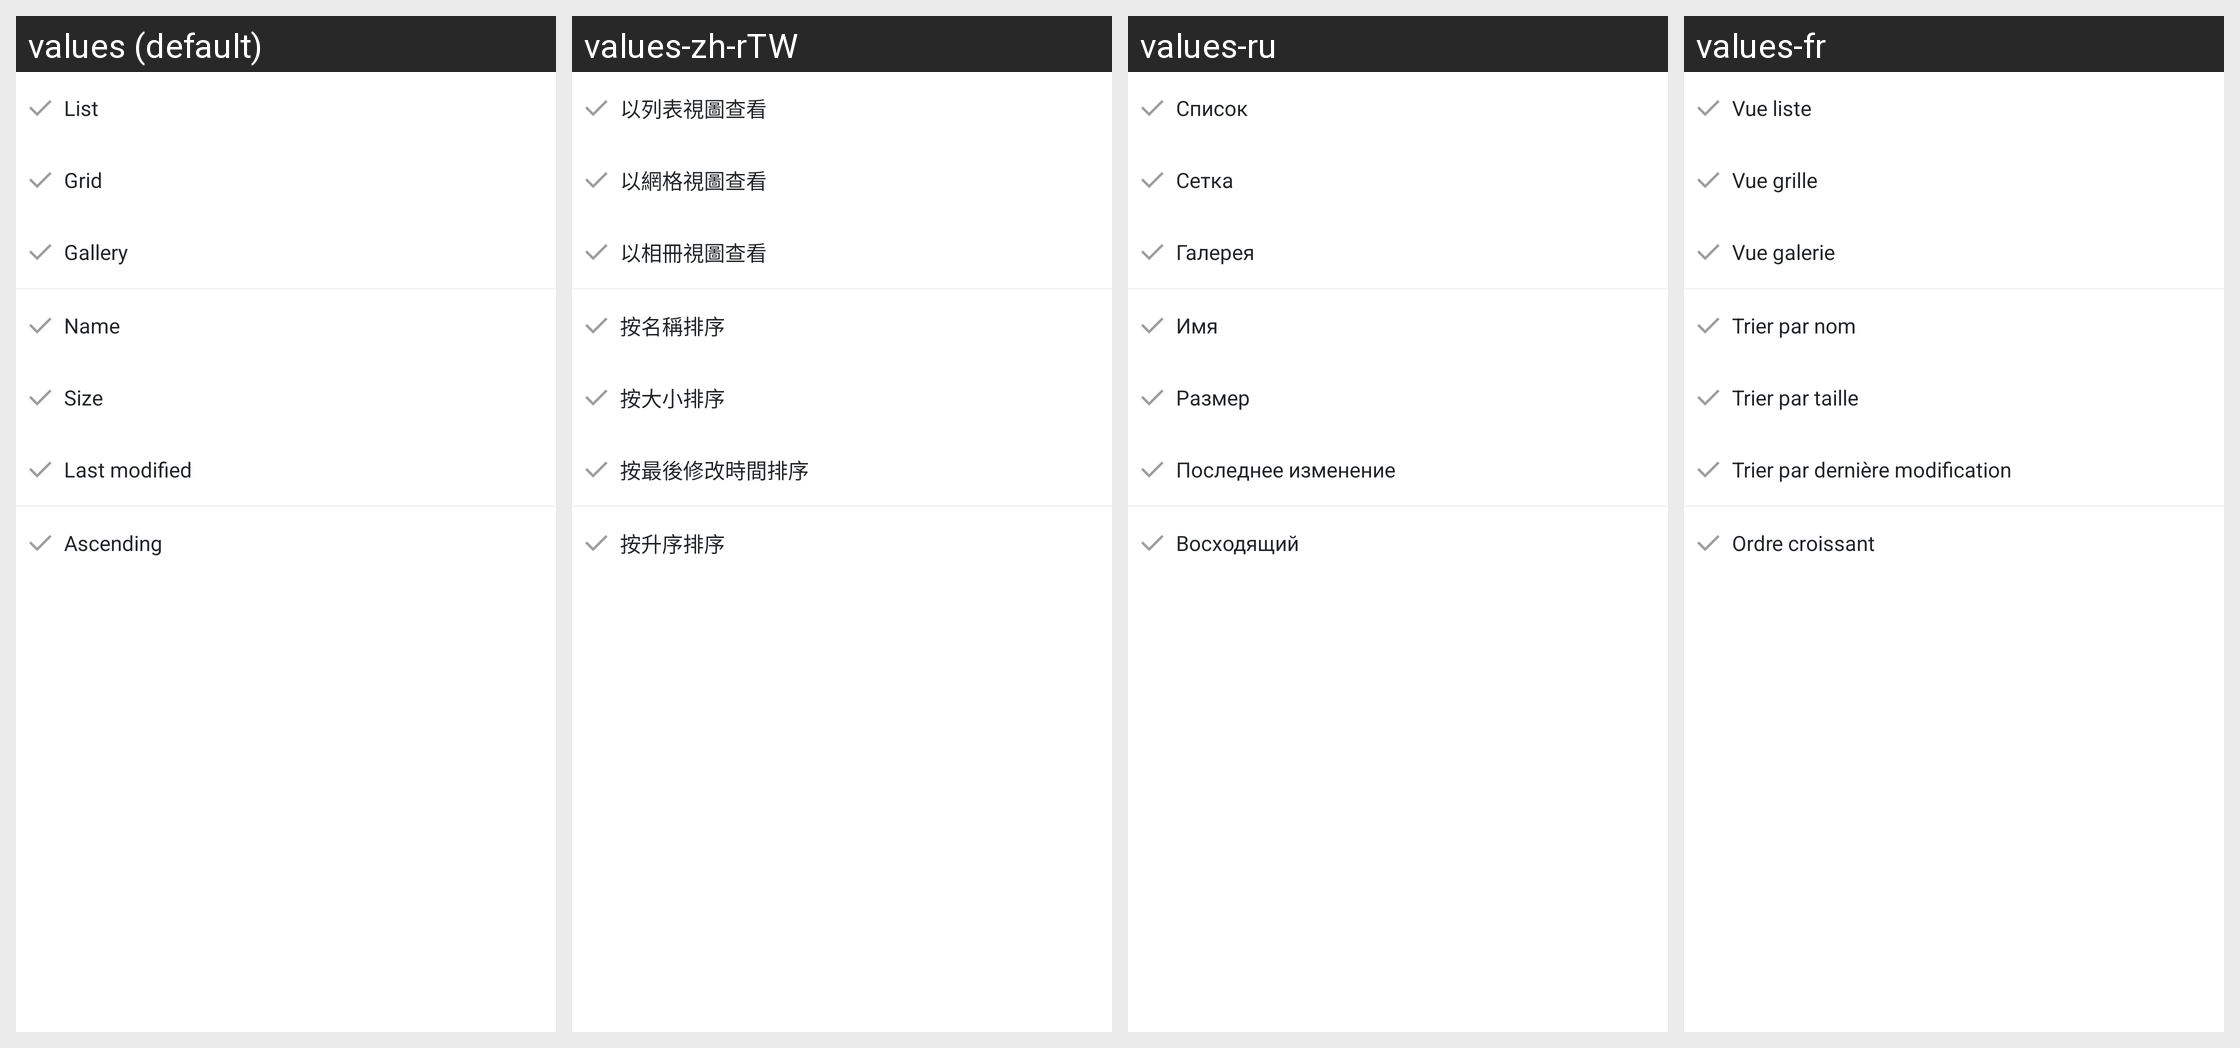

This grid shows one Android layout under several languages. Give, for every string resource on the screen, its name, the default text and each shown locale's text.
Android screen res/layout/layout_fragment_pop_menu.xml rendered under 4 locales, left to right: values (default), values-zh-rTW, values-ru, values-fr. Device: Nexus 5 (rendered at 1080×1920; each locale shown at half size, 540×960, under a caption strip naming it); theme App.Theme.
Other locales in the repository, not shown: values-ar, values-cs-rCZ, values-de, values-el, values-es, values-es-rAR, values-fi, values-hu, values-is-rIS, values-it, values-ja-rJP, values-ko, values-nb-rNO, values-nl-rNL, values-pl-rPL, values-pt-rBR, values-tr, values-uz, values-zh-rCN.
Strings drawn on this screen, with the default value and each locale's value (text and hints the layout hard-codes, and strings that could not be matched under every locale, appear in the picture but are not listed):

menu_action_view_list
  values: List
  values-zh-rTW: 以列表視圖查看
  values-ru: Список
  values-fr: Vue liste

menu_action_view_grid
  values: Grid
  values-zh-rTW: 以網格視圖查看
  values-ru: Сетка
  values-fr: Vue grille

menu_action_view_gallery
  values: Gallery
  values-zh-rTW: 以相冊視圖查看
  values-ru: Галерея
  values-fr: Vue galerie

menu_action_sort_by_name
  values: Name
  values-zh-rTW: 按名稱排序
  values-ru: Имя
  values-fr: Trier par nom

menu_action_sort_by_size
  values: Size
  values-zh-rTW: 按大小排序
  values-ru: Размер
  values-fr: Trier par taille

menu_action_sort_by_last_modified
  values: Last modified
  values-zh-rTW: 按最後修改時間排序
  values-ru: Последнее изменение
  values-fr: Trier par dernière modification

menu_action_sort_order_ascending
  values: Ascending
  values-zh-rTW: 按升序排序
  values-ru: Восходящий
  values-fr: Ordre croissant
